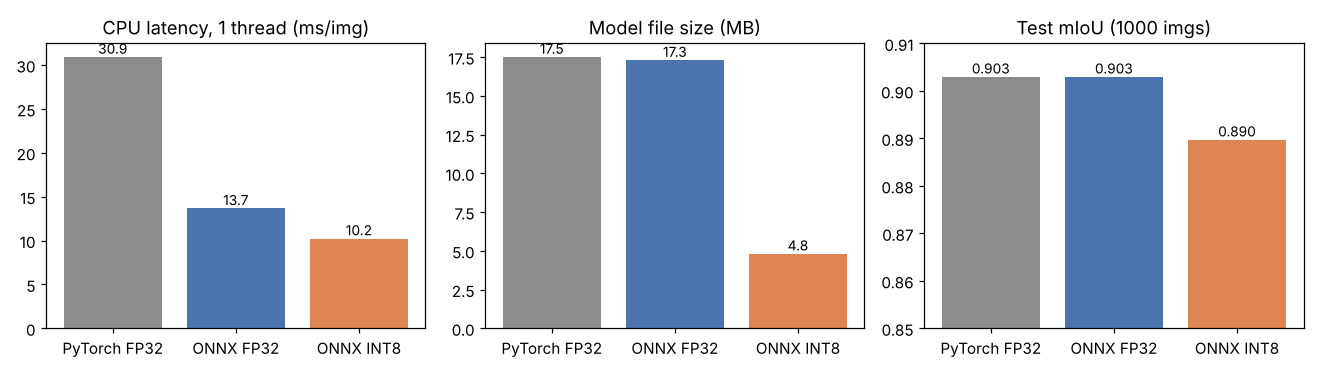

The data file committed next to this chart (first rows):
variant, file, size_mb, latency_ms_mean_1t, latency_ms_p50_1t, latency_ms_p95_1t, throughput_img_s_1t, latency_ms_mean_2t, latency_ms_p50_2t, latency_ms_p95_2t, throughput_img_s_2t, test_miou, test_mdice, test_pixel_acc, n_eval
pytorch_fp32, weights/petvision_unet_mnv3.pt, 17.51, 30.91, 27.76, 49.09, 32.35, 26.65, 23.55, 45.69, 37.52, 0.903, 0.9469, 0.9605, 1000
onnx_fp32, weights/petvision_unet_mnv3_fp32.onnx, 17.3, 13.67, 13.1, 16.97, 73.16, 9.319, 8.811, 11.12, 107.3, 0.903, 0.9469, 0.9605, 1000
onnx_int8, weights/petvision_unet_mnv3_int8.onnx, 4.814, 10.23, 9.964, 11.58, 97.78, 9.573, 9.804, 10.47, 104.5, 0.8897, 0.9384, 0.9547, 1000
